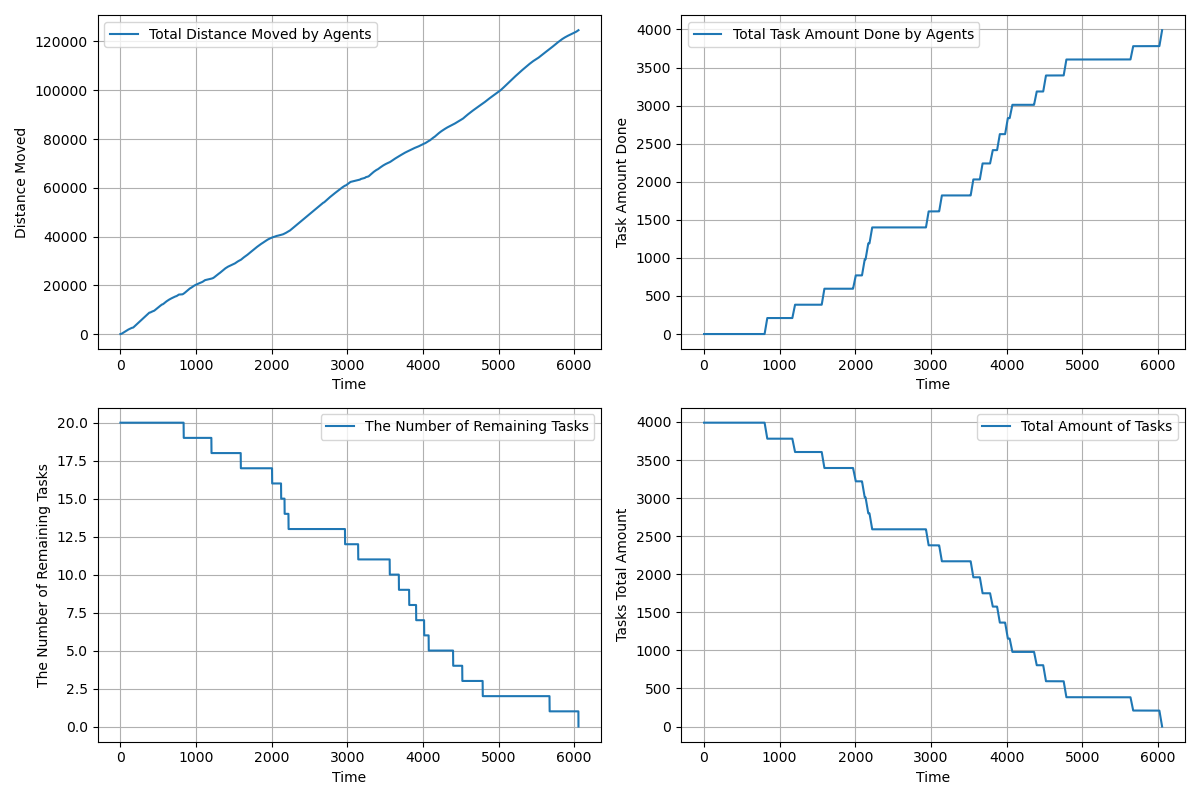

The data file committed next to this chart (first rows):
time, agents_total_distance_moved, agents_total_task_amount_done, completed_tasks, remaining_tasks, tasks_total_amount_left
1.0, 1.5, 0.0, 0, 20, 3990
2.0, 2.55, 0.0, 0, 20, 3990
3.0, 3.994, 0.0, 0, 20, 3990
4.0, 6.436, 0.0, 0, 20, 3990
5.0, 9.875, 0.0, 0, 20, 3990
6.0, 14.31, 0.0, 0, 20, 3990
7.0, 19.75, 0.0, 0, 20, 3990
8.0, 26.19, 0.0, 0, 20, 3990
9.0, 33.63, 0.0, 0, 20, 3990
10.0, 42.06, 0.0, 0, 20, 3990
11.0, 51.5, 0.0, 0, 20, 3990
12.0, 61.93, 0.0, 0, 20, 3990
13.0, 73.37, 0.0, 0, 20, 3990
14.0, 85.8, 0.0, 0, 20, 3990
15.0, 99.24, 0.0, 0, 20, 3990
16.0, 113.7, 0.0, 0, 20, 3990
17.0, 129.1, 0.0, 0, 20, 3990
18.0, 145.5, 0.0, 0, 20, 3990
19.0, 163, 0.0, 0, 20, 3990
20.0, 181.4, 0.0, 0, 20, 3990
21.0, 200.8, 0.0, 0, 20, 3990
22.0, 220.8, 0.0, 0, 20, 3990
23.0, 240.8, 0.0, 0, 20, 3990
24.0, 260.8, 0.0, 0, 20, 3990
25.0, 280.8, 0.0, 0, 20, 3990
26.0, 300.8, 0.0, 0, 20, 3990
27.0, 320.8, 0.0, 0, 20, 3990
28.0, 340.8, 0.0, 0, 20, 3990
29.0, 360.8, 0.0, 0, 20, 3990
30.0, 380.8, 0.0, 0, 20, 3990
31.0, 400.8, 0.0, 0, 20, 3990
32.0, 420.8, 0.0, 0, 20, 3990
33.0, 440.8, 0.0, 0, 20, 3990
34.0, 460.8, 0.0, 0, 20, 3990
35.0, 480.8, 0.0, 0, 20, 3990
36.0, 500.8, 0.0, 0, 20, 3990
37.0, 520.8, 0.0, 0, 20, 3990
38.0, 540.8, 0.0, 0, 20, 3990
39.0, 560.8, 0.0, 0, 20, 3990
40.0, 580.8, 0.0, 0, 20, 3990
41.0, 600.8, 0.0, 0, 20, 3990
42.0, 620.8, 0.0, 0, 20, 3990
43.0, 640.8, 0.0, 0, 20, 3990
44.0, 660.8, 0.0, 0, 20, 3990
45.0, 680.8, 0.0, 0, 20, 3990
46.0, 700.8, 0.0, 0, 20, 3990
47.0, 720.8, 0.0, 0, 20, 3990
48.0, 740.8, 0.0, 0, 20, 3990
49.0, 760.8, 0.0, 0, 20, 3990
50.0, 780.8, 0.0, 0, 20, 3990
51.0, 800.8, 0.0, 0, 20, 3990
52.0, 820.8, 0.0, 0, 20, 3990
53.0, 840.8, 0.0, 0, 20, 3990
54.0, 860.8, 0.0, 0, 20, 3990
55.0, 880.8, 0.0, 0, 20, 3990
56.0, 900.8, 0.0, 0, 20, 3990
57.0, 920.8, 0.0, 0, 20, 3990
58.0, 940.8, 0.0, 0, 20, 3990
59.0, 960.8, 0.0, 0, 20, 3990
60.0, 980.8, 0.0, 0, 20, 3990
... 5,996 more rows
